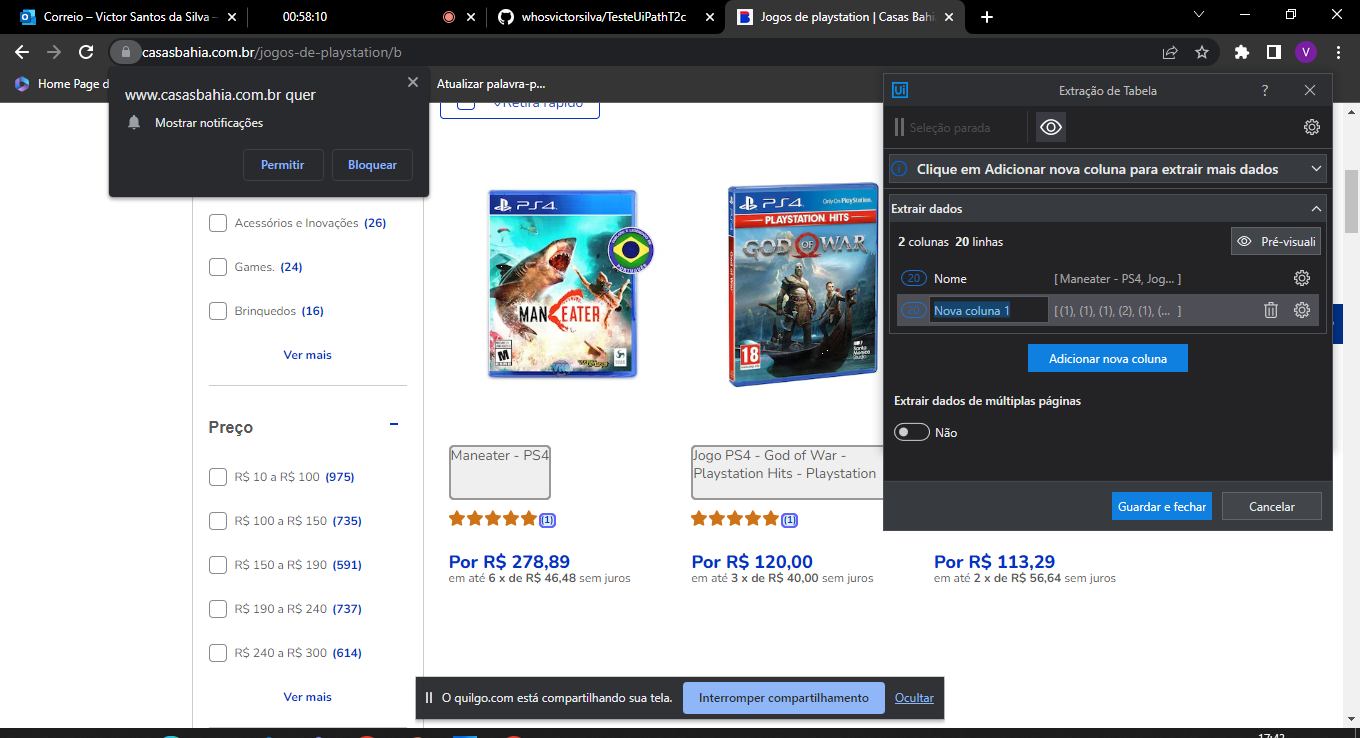
Task: O RPA irá abrir o site das Casas Bahia e pesquisar por "Jogos de PlayStation", com isso, capturará as informações na página de resultado e filtrará do melhor para o pior em um arquivo xlsx. 
Workflow: Main

Step 1: get-text

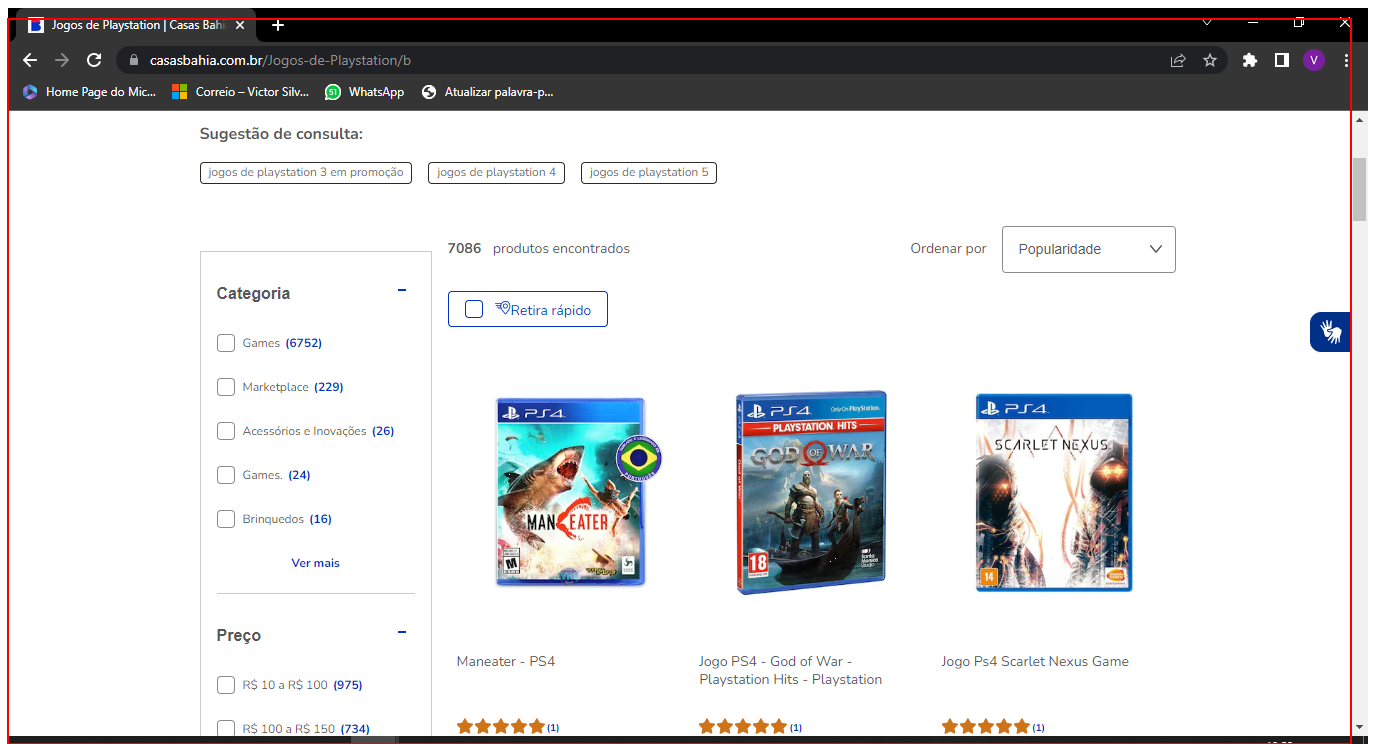
Step 2: Fechar Navegador on the element